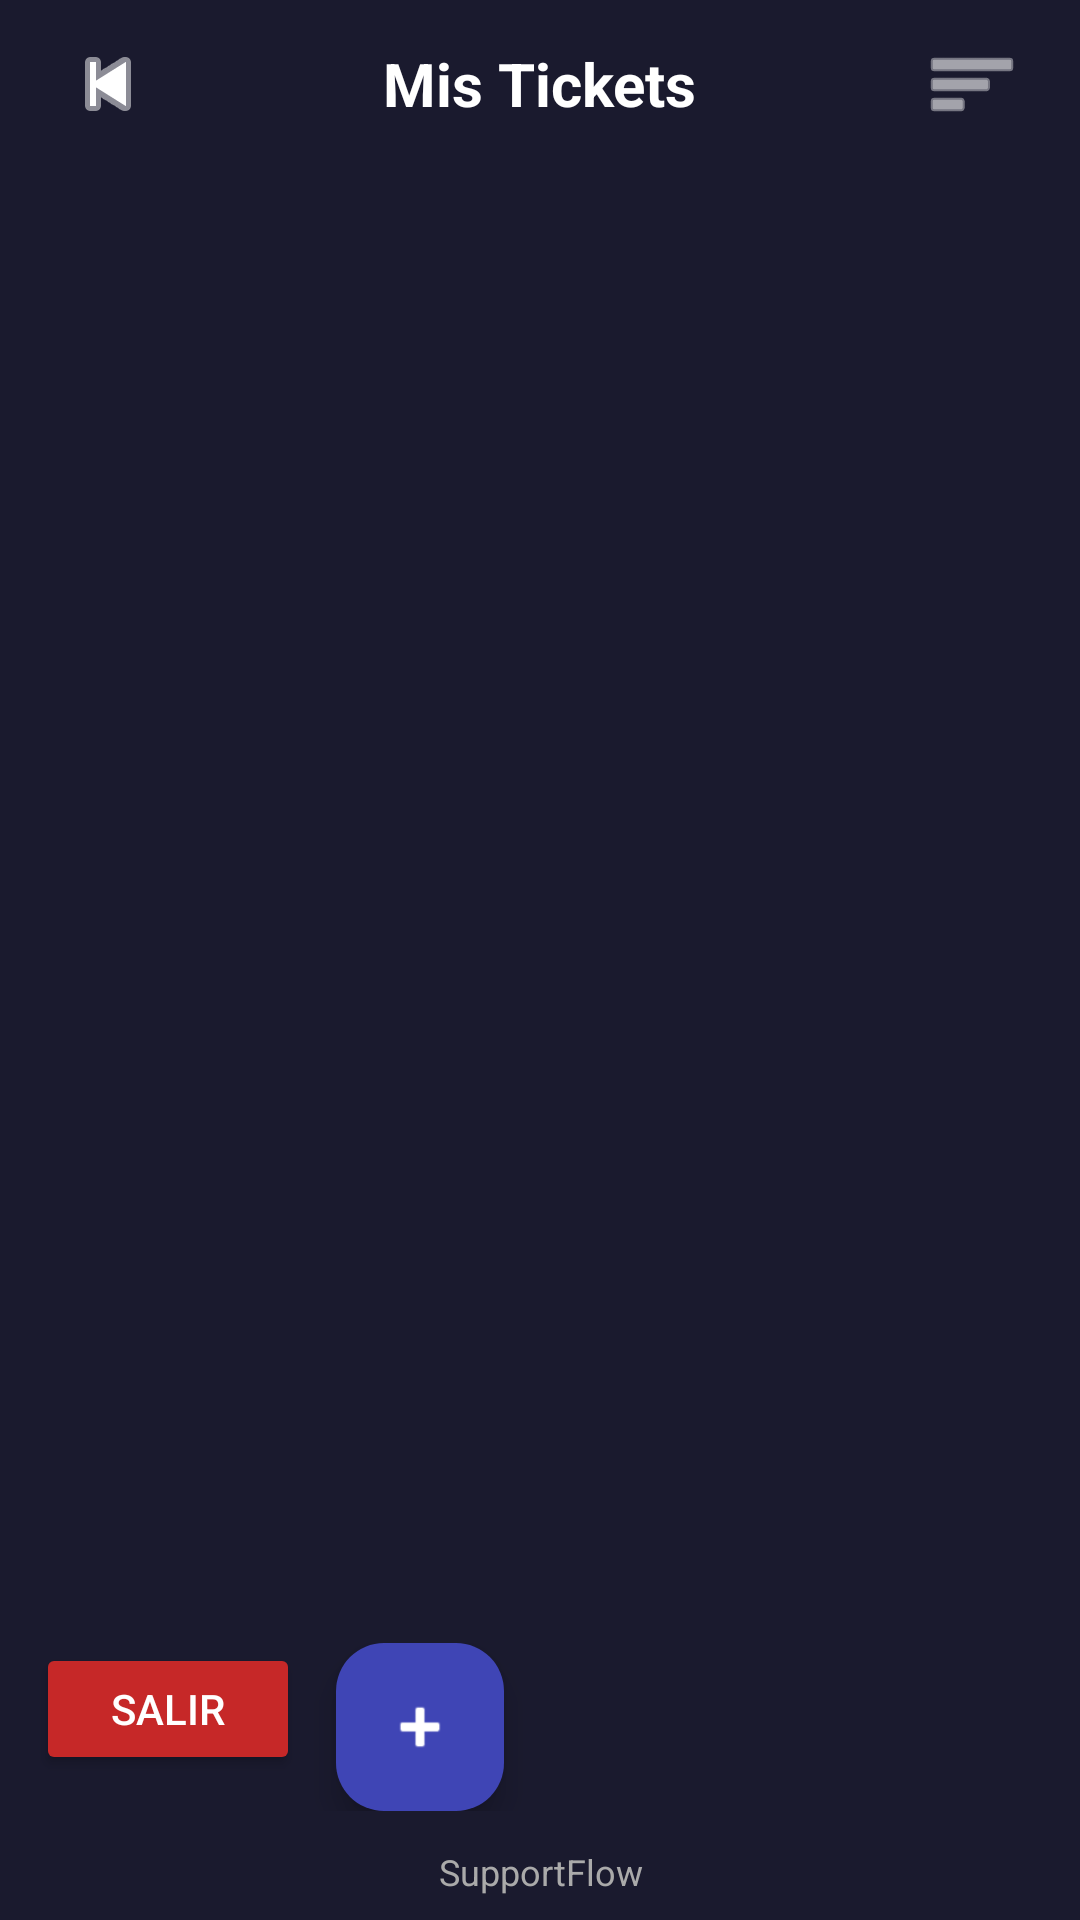

Here is an Android app screen rendered from its layout file. Give the layout XML and the strings, colors and styles it references.
<!-- AndroidManifest.xml: application theme Theme.SupportFlow -->
<!-- res/layout/activity_mis_tickets.xml -->
<?xml version="1.0" encoding="utf-8"?>
<LinearLayout
    xmlns:android="http://schemas.android.com/apk/res/android"
    xmlns:app="http://schemas.android.com/apk/res-auto"
    android:layout_width="match_parent"
    android:layout_height="match_parent"
    android:orientation="vertical"
    android:background="#1A1A2E">

    <RelativeLayout
        android:layout_width="match_parent"
        android:layout_height="56dp"
        android:paddingHorizontal="12dp">

        <ImageButton
            android:id="@+id/btnBack"
            android:layout_width="48dp"
            android:layout_height="48dp"
            android:layout_centerVertical="true"
            android:src="@android:drawable/ic_media_previous"
            android:background="?attr/selectableItemBackgroundBorderless"
            android:contentDescription="Regresar"
            app:tint="#FFFFFF"/>

        <TextView
            android:layout_width="wrap_content"
            android:layout_height="wrap_content"
            android:layout_centerInParent="true"
            android:text="Mis Tickets"
            android:textColor="#FFFFFF"
            android:textSize="20sp"
            android:textStyle="bold"/>

        <ImageButton
            android:id="@+id/btnFilter"
            android:layout_width="48dp"
            android:layout_height="48dp"
            android:layout_alignParentEnd="true"
            android:layout_centerVertical="true"
            android:src="@android:drawable/ic_menu_sort_by_size"
            android:background="?attr/selectableItemBackgroundBorderless"
            android:contentDescription="Filtrar"
            app:tint="#FFFFFF"/>
    </RelativeLayout>

    <LinearLayout
        android:id="@+id/layoutFiltrosUser"
        android:layout_width="match_parent"
        android:layout_height="wrap_content"
        android:orientation="vertical"
        android:paddingHorizontal="12dp"
        android:paddingBottom="8dp"
        android:visibility="gone">

        <TextView
            android:layout_width="wrap_content"
            android:layout_height="wrap_content"
            android:text="Filtrar por asignación"
            android:textColor="#FFFFFF"
            android:textStyle="bold"
            android:textSize="13sp"
            android:layout_marginTop="4dp" />

        <RelativeLayout
            android:layout_width="match_parent"
            android:layout_height="48dp"
            android:layout_marginTop="6dp"
            android:background="@drawable/bg_spinner_profesional"
            android:paddingHorizontal="12dp">

            <Spinner
                android:id="@+id/spFilterAsignacionUser"
                android:layout_width="match_parent"
                android:layout_height="match_parent"
                android:background="@android:color/transparent"
                android:gravity="center_vertical" />

            <ImageView
                android:layout_width="24dp"
                android:layout_height="24dp"
                android:layout_alignParentEnd="true"
                android:layout_centerVertical="true"
                android:src="@android:drawable/arrow_down_float"
                app:tint="#777777" />
        </RelativeLayout>

        <TextView
            android:layout_width="wrap_content"
            android:layout_height="wrap_content"
            android:text="Filtrar por estado"
            android:textColor="#FFFFFF"
            android:textStyle="bold"
            android:textSize="13sp"
            android:layout_marginTop="12dp" />

        <RelativeLayout
            android:layout_width="match_parent"
            android:layout_height="48dp"
            android:layout_marginTop="6dp"
            android:background="@drawable/bg_spinner_profesional"
            android:paddingHorizontal="12dp">

            <Spinner
                android:id="@+id/spFilterStatusUser"
                android:layout_width="match_parent"
                android:layout_height="match_parent"
                android:background="@android:color/transparent"
                android:gravity="center_vertical" />

            <ImageView
                android:layout_width="24dp"
                android:layout_height="24dp"
                android:layout_alignParentEnd="true"
                android:layout_centerVertical="true"
                android:src="@android:drawable/arrow_down_float"
                app:tint="#777777" />
        </RelativeLayout>

        <LinearLayout
            android:layout_width="match_parent"
            android:layout_height="wrap_content"
            android:gravity="end"
            android:layout_marginTop="12dp">

            <Button
                android:id="@+id/btnClearFiltersUser"
                android:layout_width="wrap_content"
                android:layout_height="40dp"
                android:text="Limpiar"
                android:textAllCaps="false"
                android:textColor="#FFFFFF"
                android:backgroundTint="#616161" />
        </LinearLayout>
    </LinearLayout>

    <androidx.recyclerview.widget.RecyclerView
        android:id="@+id/rvTickets"
        android:layout_width="match_parent"
        android:layout_height="0dp"
        android:layout_weight="1"
        android:paddingHorizontal="12dp"
        android:paddingTop="8dp"
        android:clipToPadding="false"/>

    <LinearLayout
        android:layout_width="match_parent"
        android:layout_height="wrap_content"
        android:orientation="horizontal"
        android:paddingHorizontal="12dp"
        android:paddingTop="6dp"
        android:paddingBottom="4dp">

        <Button
            android:id="@+id/btnLogout"
            android:layout_width="wrap_content"
            android:layout_height="44dp"
            android:text="Salir"
            android:textColor="#FFFFFF"
            android:backgroundTint="#C62828"/>

        <com.google.android.material.floatingactionbutton.FloatingActionButton
            android:id="@+id/fabCrear"
            android:layout_width="wrap_content"
            android:layout_height="wrap_content"
            android:layout_marginStart="12dp"
            android:contentDescription="Crear"
            app:backgroundTint="#3F45B5"
            app:srcCompat="@android:drawable/ic_input_add"
            app:tint="#FFFFFF"/>
    </LinearLayout>

    <TextView
        android:layout_width="match_parent"
        android:layout_height="wrap_content"
        android:text="SupportFlow"
        android:textColor="#AAAAAA"
        android:textSize="12sp"
        android:gravity="center"
        android:paddingVertical="8dp"/>
</LinearLayout>
<!-- resources referenced by this layout -->
<resources>
  <style name="Theme.SupportFlow" parent="Base.Theme.SupportFlow" />
  <style name="Base.Theme.SupportFlow" parent="Theme.Material3.DayNight.NoActionBar">
          
          
      </style>
</resources>
